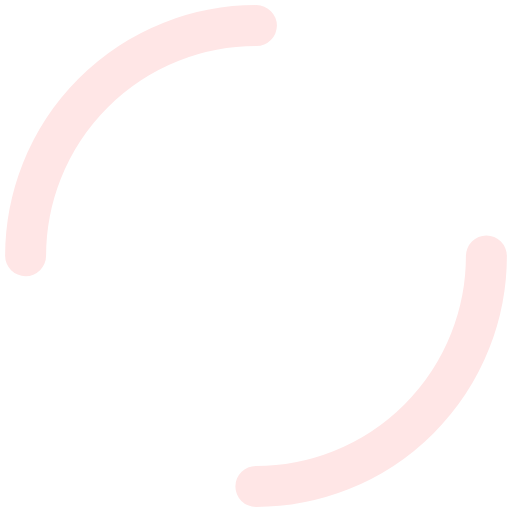
t = 0.00 s
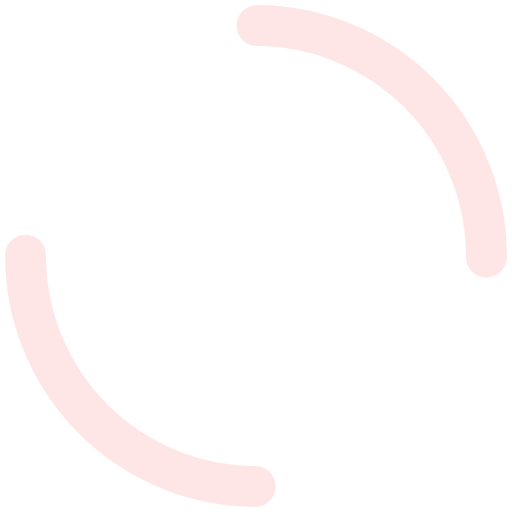
t = 0.17 s
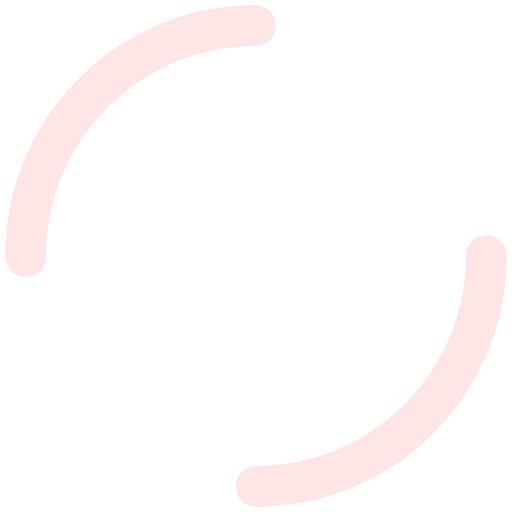
t = 0.33 s
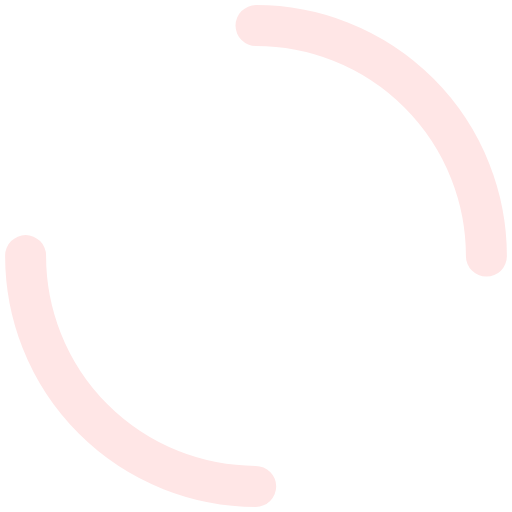
t = 0.50 s

The animated SVG that drew these frames (rendered in a browser with its animation timeline set to each time). Animation: 1 SMIL element (animateTransform=1); one cycle of 0.67 s, repeats indefinitely.

<?xml version="1.0" encoding="utf-8"?>
<svg xmlns="http://www.w3.org/2000/svg" xmlns:xlink="http://www.w3.org/1999/xlink" style="margin: auto; background: rgba(0, 0, 0, 0) none repeat scroll 0% 0%; display: block; shape-rendering: auto;" width="200px" height="200px" viewBox="0 0 100 100" preserveAspectRatio="xMidYMid">
<circle cx="50" cy="50" r="45" stroke-width="8" stroke="#ffe6e6" stroke-dasharray="70.68583470577035 70.68583470577035" fill="none" stroke-linecap="round">
  <animateTransform attributeName="transform" type="rotate" repeatCount="indefinite" dur="0.6666666666666666s" keyTimes="0;1" values="0 50 50;360 50 50"></animateTransform>
</circle>
<!-- [ldio] generated by https://loading.io/ --></svg>